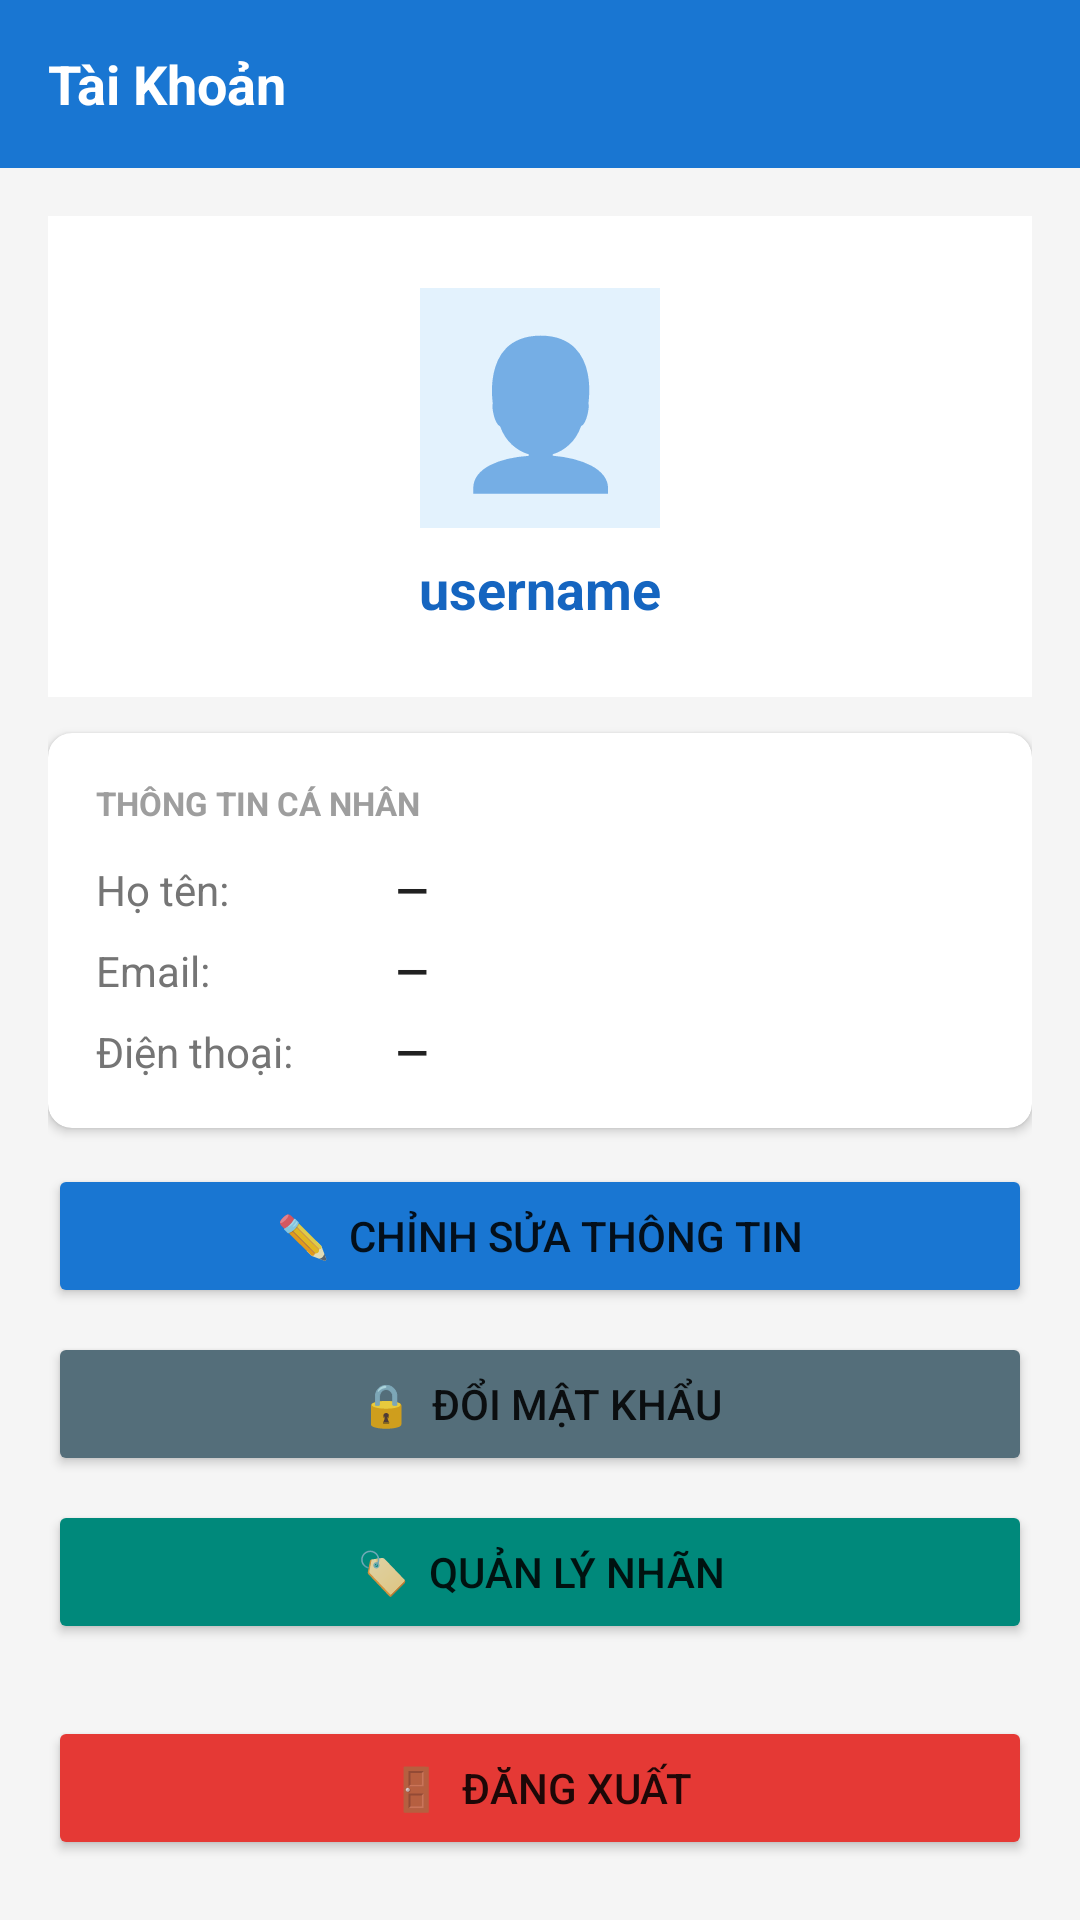

The Android layout XML behind this screen, and the referenced resources:
<!-- AndroidManifest.xml: application theme Theme.TodoApp -->
<!-- res/layout/fragment_profile.xml -->
<?xml version="1.0" encoding="utf-8"?>
<LinearLayout xmlns:android="http://schemas.android.com/apk/res/android"
    android:layout_width="match_parent"
    android:layout_height="match_parent"
    android:orientation="vertical"
    android:background="#F5F5F5">

    <LinearLayout android:layout_width="match_parent" android:layout_height="56dp"
        android:orientation="horizontal" android:gravity="center_vertical"
        android:background="#1976D2" android:paddingStart="16dp">
        <TextView android:layout_width="wrap_content" android:layout_height="wrap_content"
            android:text="Tài Khoản" android:textColor="#FFFFFF"
            android:textSize="18sp" android:textStyle="bold"/>
    </LinearLayout>

    <ScrollView android:layout_width="match_parent" android:layout_height="match_parent">
        <LinearLayout android:layout_width="match_parent" android:layout_height="wrap_content"
            android:orientation="vertical" android:padding="16dp">

            
            <LinearLayout android:layout_width="match_parent" android:layout_height="wrap_content"
                android:orientation="vertical" android:gravity="center"
                android:padding="24dp" android:background="#FFFFFF"
                android:layout_marginBottom="12dp">
                <TextView android:layout_width="80dp" android:layout_height="80dp"
                    android:text="👤" android:textSize="48sp" android:gravity="center"
                    android:background="#E3F2FD" android:layout_marginBottom="8dp"/>
                <TextView android:id="@+id/tvUsername" android:layout_width="wrap_content"
                    android:layout_height="wrap_content" android:text="username"
                    android:textSize="18sp" android:textStyle="bold" android:textColor="#1565C0"/>
            </LinearLayout>

            
            <androidx.cardview.widget.CardView android:layout_width="match_parent"
                android:layout_height="wrap_content" android:layout_marginBottom="12dp"
                app:cardCornerRadius="8dp" app:cardElevation="2dp"
                xmlns:app="http://schemas.android.com/apk/res-auto">
                <LinearLayout android:layout_width="match_parent" android:layout_height="wrap_content"
                    android:orientation="vertical" android:padding="16dp">

                    <TextView android:layout_width="wrap_content" android:layout_height="wrap_content"
                        android:text="THÔNG TIN CÁ NHÂN" android:textSize="11sp"
                        android:textColor="#9E9E9E" android:textStyle="bold" android:layout_marginBottom="12dp"/>

                    <LinearLayout android:layout_width="match_parent" android:layout_height="wrap_content"
                        android:orientation="horizontal" android:layout_marginBottom="8dp">
                        <TextView android:layout_width="100dp" android:layout_height="wrap_content"
                            android:text="Họ tên:" android:textColor="#757575"/>
                        <TextView android:id="@+id/tvFullName" android:layout_width="0dp"
                            android:layout_height="wrap_content" android:layout_weight="1"
                            android:text="—" android:textColor="#212121" android:textStyle="bold"/>
                    </LinearLayout>

                    <LinearLayout android:layout_width="match_parent" android:layout_height="wrap_content"
                        android:orientation="horizontal" android:layout_marginBottom="8dp">
                        <TextView android:layout_width="100dp" android:layout_height="wrap_content"
                            android:text="Email:" android:textColor="#757575"/>
                        <TextView android:id="@+id/tvEmail" android:layout_width="0dp"
                            android:layout_height="wrap_content" android:layout_weight="1"
                            android:text="—" android:textColor="#212121" android:textStyle="bold"/>
                    </LinearLayout>

                    <LinearLayout android:layout_width="match_parent" android:layout_height="wrap_content"
                        android:orientation="horizontal">
                        <TextView android:layout_width="100dp" android:layout_height="wrap_content"
                            android:text="Điện thoại:" android:textColor="#757575"/>
                        <TextView android:id="@+id/tvPhone" android:layout_width="0dp"
                            android:layout_height="wrap_content" android:layout_weight="1"
                            android:text="—" android:textColor="#212121" android:textStyle="bold"/>
                    </LinearLayout>
                </LinearLayout>
            </androidx.cardview.widget.CardView>

            
            <Button android:id="@+id/btnEditProfile" android:layout_width="match_parent"
                android:layout_height="wrap_content" android:text="✏️  Chỉnh sửa thông tin"
                android:backgroundTint="#1976D2" android:layout_marginBottom="8dp"/>

            <Button android:id="@+id/btnChangePassword" android:layout_width="match_parent"
                android:layout_height="wrap_content" android:text="🔒  Đổi mật khẩu"
                android:backgroundTint="#546E7A" android:layout_marginBottom="8dp"/>

            <Button android:id="@+id/btnManageTags" android:layout_width="match_parent"
                android:layout_height="wrap_content" android:text="🏷️  Quản lý nhãn"
                android:backgroundTint="#00897B" android:layout_marginBottom="24dp"/>

            <Button android:id="@+id/btnLogout" android:layout_width="match_parent"
                android:layout_height="wrap_content" android:text="🚪  Đăng xuất"
                android:backgroundTint="#E53935"/>
        </LinearLayout>
    </ScrollView>
</LinearLayout>
<!-- resources referenced by this layout -->
<resources>
  <style name="Theme.TodoApp" parent="Theme.MaterialComponents.DayNight.DarkActionBar">
          <item name="colorPrimary">@color/primary</item>
          <item name="colorPrimaryVariant">@color/primary_dark</item>
          <item name="colorOnPrimary">@color/white</item>
          <item name="colorSecondary">@color/accent</item>
          <item name="colorOnSecondary">@color/black</item>
          <item name="android:statusBarColor">?attr/colorPrimaryVariant</item>
          <item name="windowActionBar">false</item>
          <item name="windowNoTitle">true</item>
      </style>
  <color name="primary">#1976D2</color>
  <color name="primary_dark">#1565C0</color>
  <color name="white">#FFFFFFFF</color>
  <color name="accent">#FF9800</color>
  <color name="black">#FF000000</color>
</resources>
